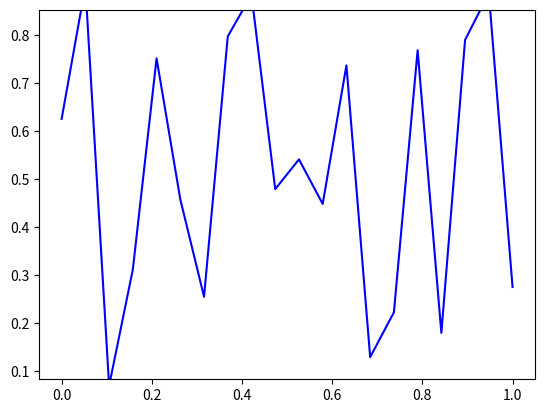

This chart was generated by the following Python code:
import matplotlib.pyplot as plt
import numpy as np
import time 

x = np.linspace(0, 1, 20)
y = np.random.rand(1, 20)[0]


plt.ion()
fig = plt.figure()
ay = fig.add_subplot(111)
line1, = ay.plot(x, y, 'b-') 

for i in range(0,100):
    y = np.random.rand(1, 20)[0]
    line1.set_ydata(y)
    fig.canvas.draw()
    time.sleep(0.1)
